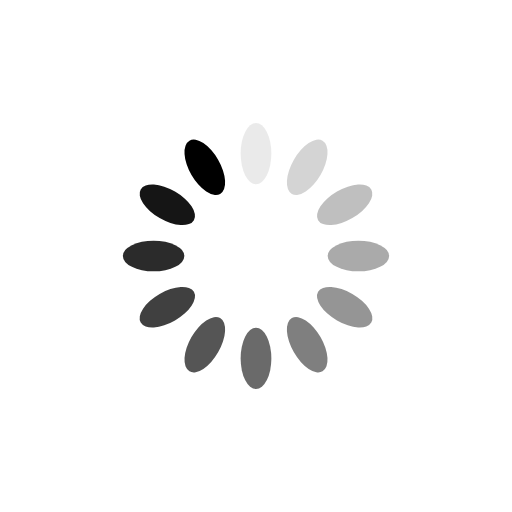
t = 0.00 s
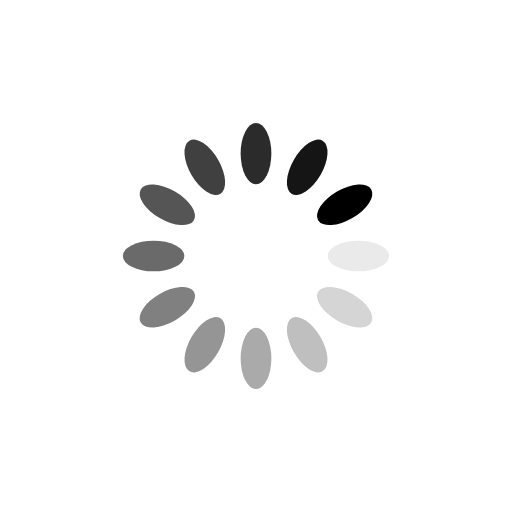
t = 0.33 s
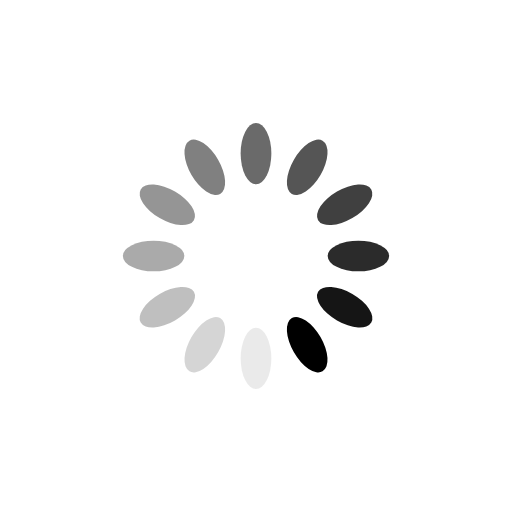
t = 0.66 s
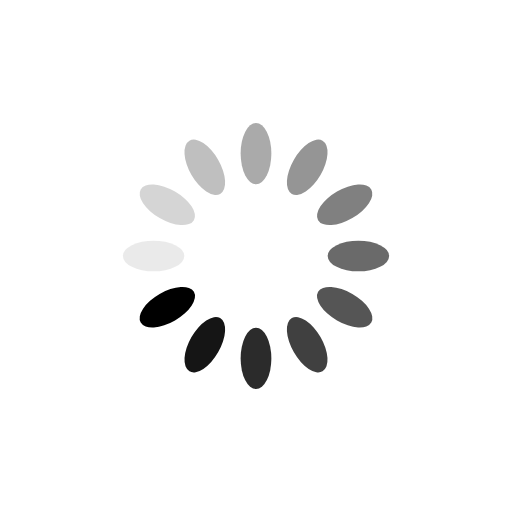
t = 0.99 s

The animated SVG that drew these frames (rendered in a browser with its animation timeline set to each time). Animation: 12 SMIL elements (animate=12); one cycle of 1.32 s, repeats indefinitely.

<svg xmlns="http://www.w3.org/2000/svg" viewBox="0 0 100 100" preserveAspectRatio="xMidYMid" width="200" height="200" style="shape-rendering: auto; display: block; background: transparent;" xmlns:xlink="http://www.w3.org/1999/xlink"><g><g transform="rotate(0 50 50)">
  <rect fill="#000000" height="12" width="6" ry="6" rx="3" y="24" x="47">
    <animate repeatCount="indefinite" begin="-1.2061403508771928s" dur="1.3157894736842106s" keyTimes="0;1" values="1;0" attributeName="opacity"></animate>
  </rect>
</g><g transform="rotate(30 50 50)">
  <rect fill="#000000" height="12" width="6" ry="6" rx="3" y="24" x="47">
    <animate repeatCount="indefinite" begin="-1.0964912280701753s" dur="1.3157894736842106s" keyTimes="0;1" values="1;0" attributeName="opacity"></animate>
  </rect>
</g><g transform="rotate(60 50 50)">
  <rect fill="#000000" height="12" width="6" ry="6" rx="3" y="24" x="47">
    <animate repeatCount="indefinite" begin="-0.9868421052631577s" dur="1.3157894736842106s" keyTimes="0;1" values="1;0" attributeName="opacity"></animate>
  </rect>
</g><g transform="rotate(90 50 50)">
  <rect fill="#000000" height="12" width="6" ry="6" rx="3" y="24" x="47">
    <animate repeatCount="indefinite" begin="-0.8771929824561403s" dur="1.3157894736842106s" keyTimes="0;1" values="1;0" attributeName="opacity"></animate>
  </rect>
</g><g transform="rotate(120 50 50)">
  <rect fill="#000000" height="12" width="6" ry="6" rx="3" y="24" x="47">
    <animate repeatCount="indefinite" begin="-0.7675438596491228s" dur="1.3157894736842106s" keyTimes="0;1" values="1;0" attributeName="opacity"></animate>
  </rect>
</g><g transform="rotate(150 50 50)">
  <rect fill="#000000" height="12" width="6" ry="6" rx="3" y="24" x="47">
    <animate repeatCount="indefinite" begin="-0.6578947368421052s" dur="1.3157894736842106s" keyTimes="0;1" values="1;0" attributeName="opacity"></animate>
  </rect>
</g><g transform="rotate(180 50 50)">
  <rect fill="#000000" height="12" width="6" ry="6" rx="3" y="24" x="47">
    <animate repeatCount="indefinite" begin="-0.5482456140350876s" dur="1.3157894736842106s" keyTimes="0;1" values="1;0" attributeName="opacity"></animate>
  </rect>
</g><g transform="rotate(210 50 50)">
  <rect fill="#000000" height="12" width="6" ry="6" rx="3" y="24" x="47">
    <animate repeatCount="indefinite" begin="-0.43859649122807015s" dur="1.3157894736842106s" keyTimes="0;1" values="1;0" attributeName="opacity"></animate>
  </rect>
</g><g transform="rotate(240 50 50)">
  <rect fill="#000000" height="12" width="6" ry="6" rx="3" y="24" x="47">
    <animate repeatCount="indefinite" begin="-0.3289473684210526s" dur="1.3157894736842106s" keyTimes="0;1" values="1;0" attributeName="opacity"></animate>
  </rect>
</g><g transform="rotate(270 50 50)">
  <rect fill="#000000" height="12" width="6" ry="6" rx="3" y="24" x="47">
    <animate repeatCount="indefinite" begin="-0.21929824561403508s" dur="1.3157894736842106s" keyTimes="0;1" values="1;0" attributeName="opacity"></animate>
  </rect>
</g><g transform="rotate(300 50 50)">
  <rect fill="#000000" height="12" width="6" ry="6" rx="3" y="24" x="47">
    <animate repeatCount="indefinite" begin="-0.10964912280701754s" dur="1.3157894736842106s" keyTimes="0;1" values="1;0" attributeName="opacity"></animate>
  </rect>
</g><g transform="rotate(330 50 50)">
  <rect fill="#000000" height="12" width="6" ry="6" rx="3" y="24" x="47">
    <animate repeatCount="indefinite" begin="0s" dur="1.3157894736842106s" keyTimes="0;1" values="1;0" attributeName="opacity"></animate>
  </rect>
</g><g></g></g><!-- [ldio] generated by https://loading.io --></svg>